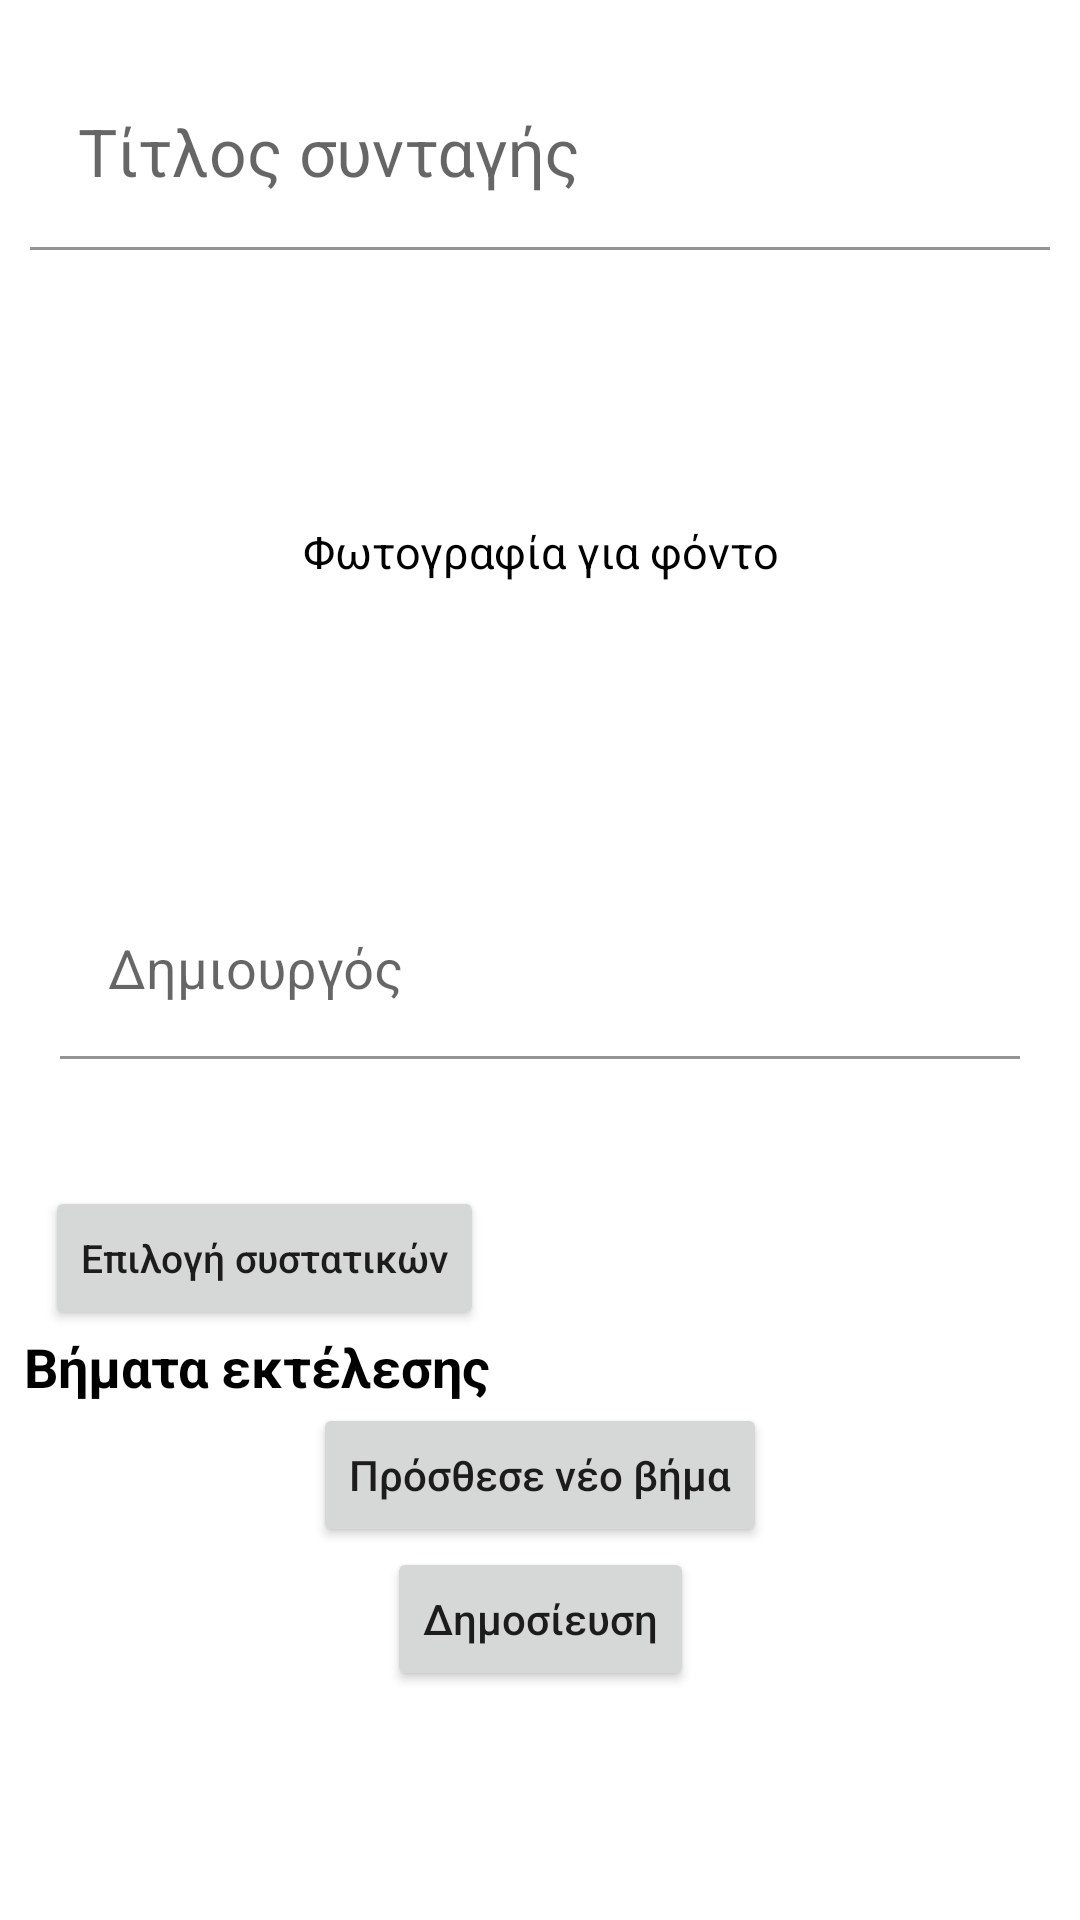

Layout XML and referenced resources for this Android screen:
<!-- AndroidManifest.xml: activity theme Theme.Test.NoActionBar -->
<!-- res/layout/activity_add_edit_recipe.xml -->
<?xml version="1.0" encoding="utf-8"?>
<androidx.core.widget.NestedScrollView
    xmlns:android="http://schemas.android.com/apk/res/android"
    xmlns:app="http://schemas.android.com/apk/res-auto"
    xmlns:tools="http://schemas.android.com/tools"
    android:layout_width="match_parent"
    android:layout_height="match_parent">

    <androidx.constraintlayout.widget.ConstraintLayout
        android:layout_width="match_parent"
        android:layout_height="match_parent"
        android:focusableInTouchMode="true">



        

        <com.google.android.material.textfield.TextInputLayout
            android:id="@+id/titleTextInputLayout"
            android:layout_width="match_parent"
            android:layout_height="wrap_content"
            app:boxBackgroundColor="@android:color/transparent"
            app:layout_constraintEnd_toEndOf="parent"
            app:layout_constraintStart_toStartOf="parent"
            app:layout_constraintTop_toTopOf="parent"
            android:layout_marginTop="20dp">

            <com.google.android.material.textfield.TextInputEditText
                android:id="@+id/titleET"
                android:layout_width="match_parent"
                android:layout_height="match_parent"
                android:layout_marginHorizontal="10dp"
                android:hint="Τίτλος συνταγής"
                android:inputType="textMultiLine"
                android:textAppearance="?android:attr/textAppearanceLarge" />
        </com.google.android.material.textfield.TextInputLayout>


            <ImageView
                android:id="@+id/mainPhotoImage"
                android:layout_width="0dp"
                android:layout_height="0dp"
                android:layout_marginTop="10dp"
                app:layout_constraintDimensionRatio="W,16:9"
                app:layout_constraintStart_toStartOf="parent"
                app:layout_constraintEnd_toEndOf="parent"
                app:layout_constraintTop_toBottomOf="@id/titleTextInputLayout"
                app:layout_constraintBottom_toTopOf="@id/creatorInputLayout"
                android:layout_marginHorizontal="10dp"
                android:background="@drawable/ic_photo_camera_30dp">
            </ImageView>

            <TextView
                android:id="@+id/mainPhotoText"
                android:layout_width="wrap_content"
                android:layout_height="wrap_content"
                app:layout_constraintStart_toStartOf="@id/mainPhotoImage"
                app:layout_constraintEnd_toEndOf="@id/mainPhotoImage"
                app:layout_constraintTop_toBottomOf="@id/titleTextInputLayout"
                app:layout_constraintBottom_toBottomOf="@id/mainPhotoImage"
                android:text="Φωτογραφία για φόντο"
                android:textAlignment="center"
                android:textColor="#000"
                android:textSize="15sp" />



        <com.google.android.material.textfield.TextInputLayout
            android:id="@+id/creatorInputLayout"
            android:layout_width="match_parent"
            android:layout_height="wrap_content"
            app:boxBackgroundColor="@android:color/transparent"
            app:layout_constraintStart_toStartOf="parent"
            app:layout_constraintTop_toBottomOf="@+id/mainPhotoImage">

            <com.google.android.material.textfield.TextInputEditText
                android:id="@+id/creatorTextInput"
                android:layout_width="match_parent"
                android:layout_height="match_parent"
                android:layout_marginVertical="10dp"
                android:layout_marginHorizontal="20dp"
                android:hint="Δημιουργός"
                android:inputType="textMultiLine"
                android:textAppearance="?android:textAppearanceMedium" />
        </com.google.android.material.textfield.TextInputLayout>


        <TextView
            android:id="@+id/ingredientsTV"
            android:layout_width="match_parent"
            android:layout_height="wrap_content"
            android:layout_marginHorizontal="10dp"
            android:textColor="#000"
            android:textSize="18sp"
            android:visibility="visible"
            app:layout_constraintEnd_toEndOf="parent"
            app:layout_constraintStart_toStartOf="parent"
            app:layout_constraintTop_toBottomOf="@+id/creatorInputLayout"
            tools:visibility="visible" />


        <Button
            android:id="@+id/selectIngredientsBtn"
            android:layout_width="wrap_content"
            android:layout_height="wrap_content"
            android:layout_marginVertical="8dp"
            android:layout_marginStart="15dp"
            android:text="Επιλογή συστατικών"
            android:textAllCaps="false"
            android:textSize="13sp"
            app:layout_constraintStart_toStartOf="parent"
            app:layout_constraintTop_toBottomOf="@+id/ingredientsTV" />

        <TextView
            android:id="@+id/textView6"
            android:layout_width="match_parent"
            android:layout_height="wrap_content"
            android:layout_marginHorizontal="8dp"
            android:text="Βήματα εκτέλεσης"
            android:textColor="#000"
            android:textSize="18sp"
            android:textStyle="bold"
            app:layout_constraintEnd_toEndOf="parent"
            app:layout_constraintStart_toStartOf="parent"
            app:layout_constraintTop_toBottomOf="@+id/selectIngredientsBtn" />

        <androidx.recyclerview.widget.RecyclerView
            android:id="@+id/stepsRecyclerView"
            android:layout_width="match_parent"
            android:layout_height="wrap_content"
            app:layout_constraintEnd_toEndOf="parent"
            app:layout_constraintStart_toStartOf="parent"
            app:layout_constraintTop_toBottomOf="@+id/textView6"
            tools:itemCount="1"
            tools:listitem="@layout/stepview_item2" />

        <Button
            android:id="@+id/addNewStepBtn"
            android:layout_width="wrap_content"
            android:layout_height="wrap_content"
            android:layout_gravity="center_horizontal"
            android:text="Πρόσθεσε νέο βήμα"
            android:textAllCaps="false"
            app:layout_constraintEnd_toEndOf="parent"
            app:layout_constraintStart_toStartOf="parent"
            app:layout_constraintTop_toBottomOf="@+id/stepsRecyclerView" />

        <Button
            android:id="@+id/publishBtn"
            android:layout_width="wrap_content"
            android:layout_height="wrap_content"
            android:layout_gravity="center"
            android:text="Δημοσίευση"
            android:textAllCaps="false"
            app:layout_constraintEnd_toEndOf="parent"
            app:layout_constraintStart_toStartOf="parent"
            app:layout_constraintTop_toBottomOf="@+id/addNewStepBtn" />


    </androidx.constraintlayout.widget.ConstraintLayout>
</androidx.core.widget.NestedScrollView>
<!-- res/layout/stepview_item2.xml (included above) -->
<?xml version="1.0" encoding="utf-8"?>
<androidx.cardview.widget.CardView
xmlns:android="http://schemas.android.com/apk/res/android"
xmlns:tools="http://schemas.android.com/tools"
xmlns:app="http://schemas.android.com/apk/res-auto"
android:id="@+id/cardview"
android:layout_width="match_parent"
android:layout_height="wrap_content"
app:cardCornerRadius="4dp"
android:layout_marginVertical="10dp">

<androidx.constraintlayout.widget.ConstraintLayout
    android:layout_width="match_parent"
    android:layout_height="match_parent"
    android:padding="10dp">

    <Button
        android:id="@+id/expandViewBtn"
        android:layout_width="35dp"
        android:layout_height="35dp"
        android:background="@drawable/ic_keyboard_arrow_down_black_24dp"
        app:layout_constraintEnd_toEndOf="parent"
        app:layout_constraintTop_toBottomOf="@+id/instructionsET" />

    <EditText
        android:id="@+id/instructionsET"
        android:layout_width="0dp"
        android:layout_height="wrap_content"
        android:hint="Οδηγίες"
        android:inputType="textMultiLine"
        android:layout_marginStart="5dp"
        app:layout_constraintEnd_toEndOf="parent"
        app:layout_constraintStart_toEndOf="@+id/stepNumberTV"
        app:layout_constraintTop_toTopOf="parent" />

    <TextView
        android:id="@+id/stepNumberTV"
        android:layout_width="0dp"
        android:layout_height="wrap_content"
        android:text="Βήμα"
        android:textSize="15sp"
        app:layout_constraintStart_toStartOf="parent"
        app:layout_constraintTop_toTopOf="parent" />

    <TextView
        android:id="@+id/textView3"
        android:layout_width="match_parent"
        android:layout_height="wrap_content"
        android:layout_marginVertical="5dp"
        android:text="Θα ήθελες να προσθέσεις χρονόμετρο, ώστε να ειδοποιηθεί ο χρήστης;"
        android:textSize="15sp"
        app:layout_constraintTop_toBottomOf="@+id/barrier" />

    <TextView
        android:id="@+id/timeTV"
        android:layout_width="wrap_content"
        android:layout_height="wrap_content"
        android:layout_alignBaseline="@id/togglerSW"
        android:layout_alignParentEnd="true"
        android:layout_marginVertical="10dp"
        android:layout_marginStart="10dp"
        android:hint="Χρόνος"
        android:text=""
        android:textSize="15sp"
        android:visibility="gone"
        app:layout_constraintStart_toEndOf="@+id/togglerSW"
        app:layout_constraintTop_toBottomOf="@+id/textView3"
        tools:visibility="visible" />

    <androidx.appcompat.widget.SwitchCompat
        android:id="@+id/togglerSW"
        android:layout_width="wrap_content"
        android:layout_height="wrap_content"
        android:layout_marginVertical="10dp"
        android:checked="true"
        android:textOff="Όχι"
        android:textOn="Ναι"
        app:layout_constraintStart_toStartOf="parent"
        app:layout_constraintTop_toBottomOf="@+id/textView3"
        app:showText="true" />

    <androidx.recyclerview.widget.RecyclerView
        android:id="@+id/imagesRV"
        android:layout_width="0dp"
        android:layout_height="wrap_content"
        app:layout_constraintWidth_max="wrap"
        app:layout_constraintWidth_percent="0.9"
        android:orientation="horizontal"
        app:layoutManager="androidx.recyclerview.widget.LinearLayoutManager"
        app:layout_constraintStart_toStartOf="parent"
        app:layout_constraintTop_toBottomOf="@+id/expandViewBtn"
        tools:itemCount="2"
        tools:listitem="@layout/image_item"
        />

    <ImageButton
        android:id="@+id/addNewImage"
        android:layout_width="wrap_content"
        android:layout_height="wrap_content"
        android:layout_marginHorizontal="3dp"
        android:background="@drawable/add_photo_alternate_40"
        android:backgroundTint="#000"
        app:layout_constraintStart_toEndOf="@id/imagesRV"
        app:layout_constraintTop_toBottomOf="@id/expandViewBtn" />


    <androidx.constraintlayout.widget.Group
        android:id="@+id/group"
        android:layout_width="wrap_content"
        android:layout_height="wrap_content"
        android:visibility="gone"
        app:constraint_referenced_ids="addNewImage,imagesRV,textView3,togglerSW"
        tools:visibility="visible" />

    <androidx.constraintlayout.widget.Barrier
        android:id="@+id/barrier"
        android:layout_width="wrap_content"
        android:layout_height="wrap_content"
        app:barrierDirection="bottom"
        app:constraint_referenced_ids="imagesRV,addNewImage" />




</androidx.constraintlayout.widget.ConstraintLayout>

</androidx.cardview.widget.CardView>
<!-- res/layout/image_item.xml (included above) -->
<?xml version="1.0" encoding="utf-8"?>
<ImageView
    xmlns:android="http://schemas.android.com/apk/res/android"
    xmlns:tools="http://schemas.android.com/tools"
    android:id="@+id/image"
    android:layout_width="wrap_content"
    android:layout_height="wrap_content"
    android:layout_margin="3dp"
    android:layout_gravity="center"
    android:background="@drawable/ic_image_black_40dp" />
<!-- resources referenced by this layout -->
<resources>
  <!-- drawable add_photo_alternate_40 (drawable-v24) -->
  <vector android:height="40dp" android:tint="?attr/colorControlNormal"
      android:viewportHeight="24" android:viewportWidth="24"
      android:width="40dp" xmlns:android="http://schemas.android.com/apk/res/android">
      <path android:fillColor="@android:color/white"
          android:pathData="M19,7v2.99s-1.99,0.01 -2,0L17,7h-3s0.01,-1.99 0,-2h3L17,2h2v3h3v2h-3zM16,11L16,8h-3L13,5L5,5c-1.1,0 -2,0.9 -2,2v12c0,1.1 0.9,2 2,2h12c1.1,0 2,-0.9 2,-2v-8h-3zM5,19l3,-4 2,3 3,-4 4,5L5,19z"/>
  </vector>
  <!-- drawable ic_image_black_40dp (drawable-v24) -->
  <vector android:height="40dp" android:viewportHeight="24.0"
      android:viewportWidth="24.0"
      android:width="40dp"
      xmlns:android="http://schemas.android.com/apk/res/android">
      <path android:fillColor="#FF000000" android:pathData="M21,19V5c0,-1.1 -0.9,-2 -2,-2H5c-1.1,0 -2,0.9 -2,2v14c0,1.1 0.9,2 2,2h14c1.1,0 2,-0.9 2,-2zM8.5,13.5l2.5,3.01L14.5,12l4.5,6H5l3.5,-4.5z"/>
  </vector>
  <!-- drawable ic_photo_camera_30dp (drawable-v24) -->
  <vector android:height="30dp" android:viewportHeight="24.0"
      android:viewportWidth="24.0" android:width="30dp" xmlns:android="http://schemas.android.com/apk/res/android">
      <path android:fillColor="#FFFFFF" android:pathData="M12,12m-3.2,0a3.2,3.2 0,1 1,6.4 0a3.2,3.2 0,1 1,-6.4 0"/>
      <path android:fillColor="#FFF" android:pathData="M9,2L7.17,4L4,4c-1.1,0 -2,0.9 -2,2v12c0,1.1 0.9,2 2,2h16c1.1,0 2,-0.9 2,-2L22,6c0,-1.1 -0.9,-2 -2,-2h-3.17L15,2L9,2zM12,17c-2.76,0 -5,-2.24 -5,-5s2.24,-5 5,-5 5,2.24 5,5 -2.24,5 -5,5z"/>
  </vector>
  <style name="Theme.Test.NoActionBar">
          <item name="windowActionBar">false</item>
          <item name="windowNoTitle">true</item>
  
      </style>
</resources>
